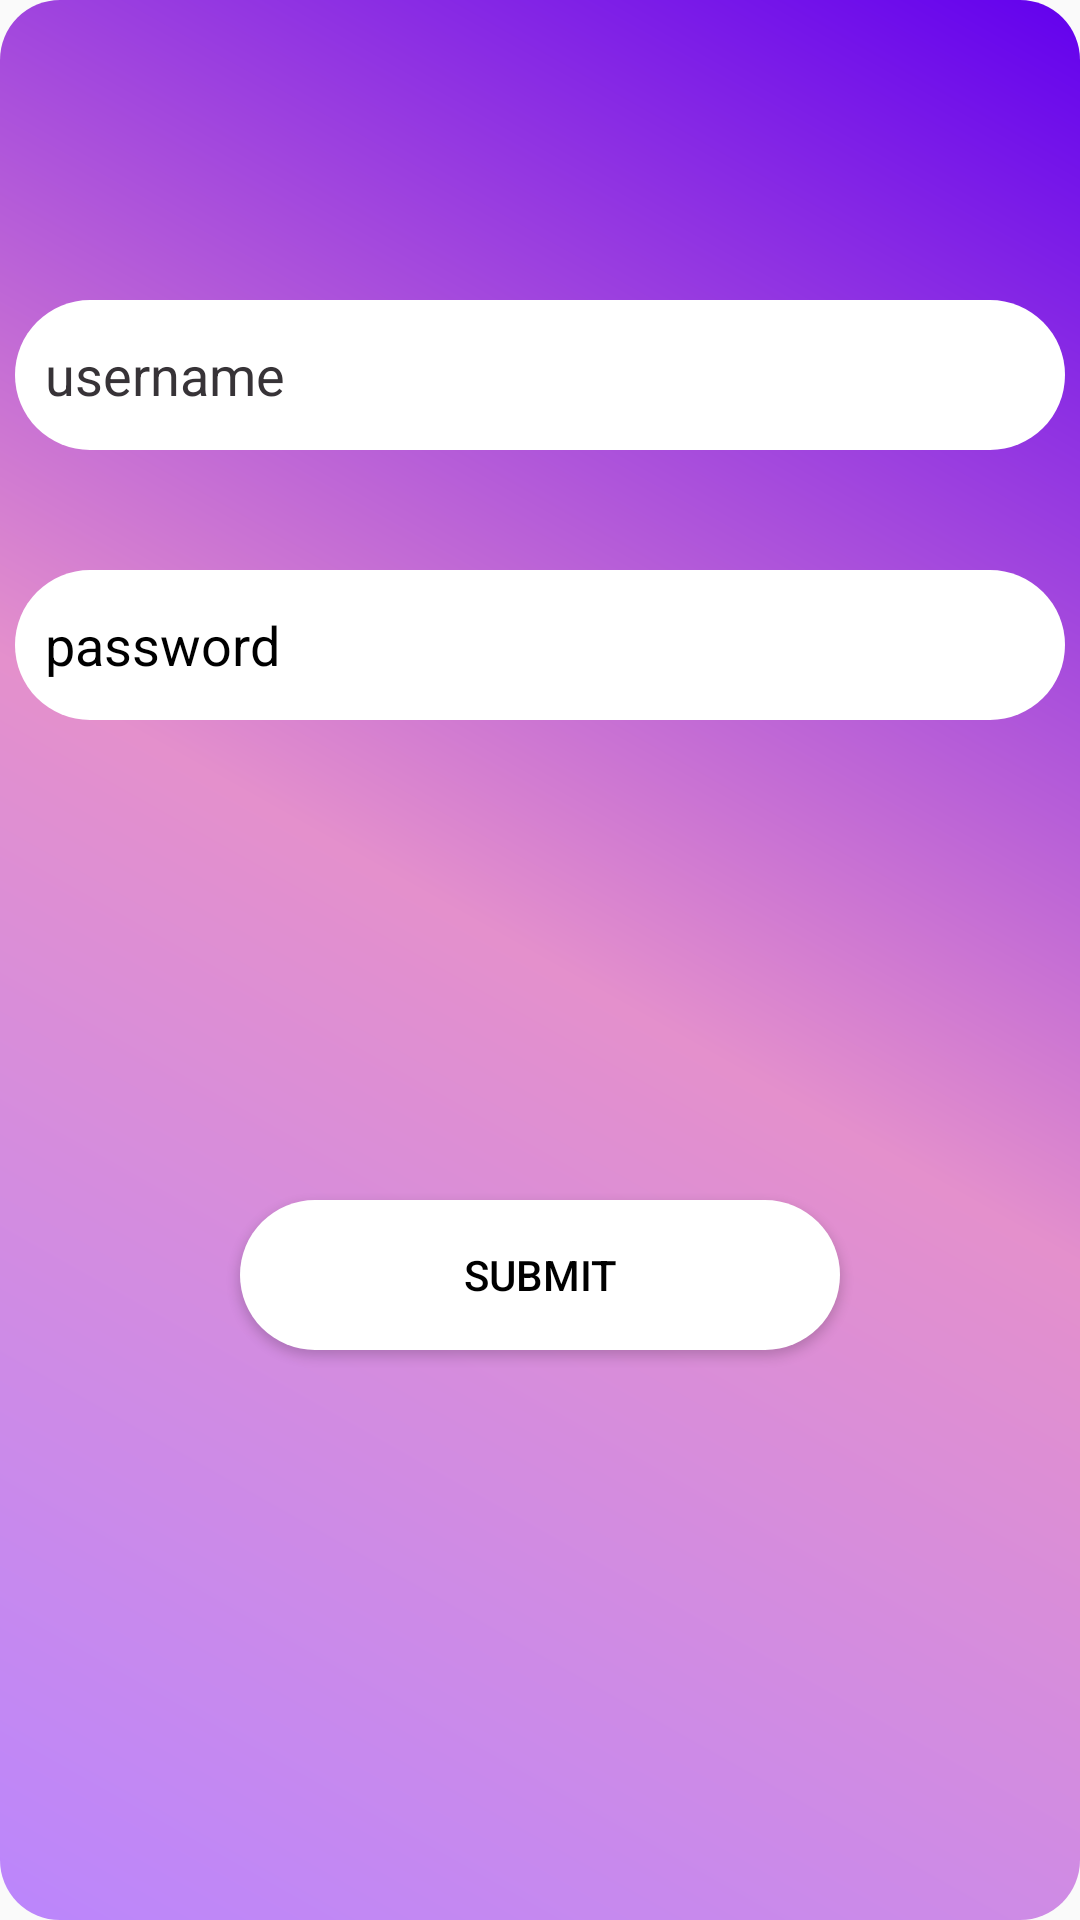

Android layout source for this screen:
<!-- AndroidManifest.xml: application theme Theme.MyEmergentApplication -->
<!-- res/layout/fragment_login.xml -->
<?xml version="1.0" encoding="utf-8"?>
<FrameLayout xmlns:android="http://schemas.android.com/apk/res/android"
    xmlns:tools="http://schemas.android.com/tools"
    android:layout_width="match_parent"
    android:layout_height="match_parent"
    android:background="@drawable/gradienttheme"


    tools:context=".SigninFragment">

    
    <EditText
        android:id="@+id/LoginUsername"
        android:layout_width="350dp"
        android:layout_height="50dp"
        android:textColorHint="@color/gray"
        android:paddingRight="20dp"
        android:drawableRight="@drawable/ic_baseline_person_24"
        android:layout_gravity="center_horizontal"
        android:layout_marginTop="100dp"
        android:textColor="@color/black"
        android:inputType="textEmailAddress"
        android:background="@drawable/textbox"
        android:hint="username"/>


    <EditText
        android:id="@+id/passText"
        android:layout_width="350dp"
        android:layout_height="50dp"
        android:layout_gravity="center_horizontal"
        android:layout_marginTop="190dp"
        android:hint="password"
        android:textColor="@color/black"
        android:textColorHint="@color/black"
        android:drawableRight="@drawable/ic_baseline_remove_red_eye_24"
        android:paddingRight="20dp"
        android:background="@drawable/textbox"
        android:inputType="textPassword" />
    <Button
        android:id="@+id/loginSubmit"
        android:layout_width="200dp"
        android:layout_height="50dp"
        android:layout_marginTop="400dp"
        android:layout_gravity="center_horizontal"
        android:text="submit"
        android:onClick="goToHomePage"
        android:textColor="@color/black"
        android:background="@drawable/curve"/>

</FrameLayout>
<!-- resources referenced by this layout -->
<resources>
  <color name="black">#FF000000</color>
  <color name="gray">#373337</color>
  <!-- drawable curve (drawable) -->
  <?xml version="1.0" encoding="utf-8"?>
  <shape xmlns:android="http://schemas.android.com/apk/res/android">
  <corners
      android:radius="29dp"/>
      <solid
          android:color="@color/white"/>
  </shape>
  <!-- drawable gradienttheme (drawable) -->
  <?xml version="1.0" encoding="utf-8"?>
  <shape xmlns:android="http://schemas.android.com/apk/res/android">
      <gradient
          android:startColor="@color/purple_200"
          android:centerColor="#E490CC"
          android:endColor="@color/purple_500"
          android:angle="45"
          />
      <corners android:radius="20dp"/>
  
  </shape>
  <!-- drawable textbox (drawable) -->
  <?xml version="1.0" encoding="utf-8"?>
  <shape xmlns:android="http://schemas.android.com/apk/res/android">
      <solid android:color="@color/white"/>
      <padding
          android:left="10dp"/>
      <stroke android:color="@color/purple_200"/>
      <corners android:radius="70dp"/>
  </shape>
  <style name="Theme.MyEmergentApplication" parent="Theme.AppCompat.DayNight.NoActionBar">
          
          <item name="colorPrimary">@color/purple_500</item>
          <item name="colorPrimaryVariant">@color/purple_700</item>
          <item name="colorOnPrimary">@color/white</item>
          
          <item name="colorSecondary">@color/teal_200</item>
          <item name="colorSecondaryVariant">@color/teal_700</item>
          <item name="colorOnSecondary">@color/black</item>
          
          <item name="android:statusBarColor">?attr/colorPrimaryVariant</item>
          
      </style>
  <color name="white">#FFFFFFFF</color>
  <color name="purple_200">#FFBB86FC</color>
  <color name="purple_500">#FF6200EE</color>
  <color name="purple_700">#FF3700B3</color>
  <color name="teal_200">#FF03DAC5</color>
  <color name="teal_700">#FF018786</color>
</resources>
